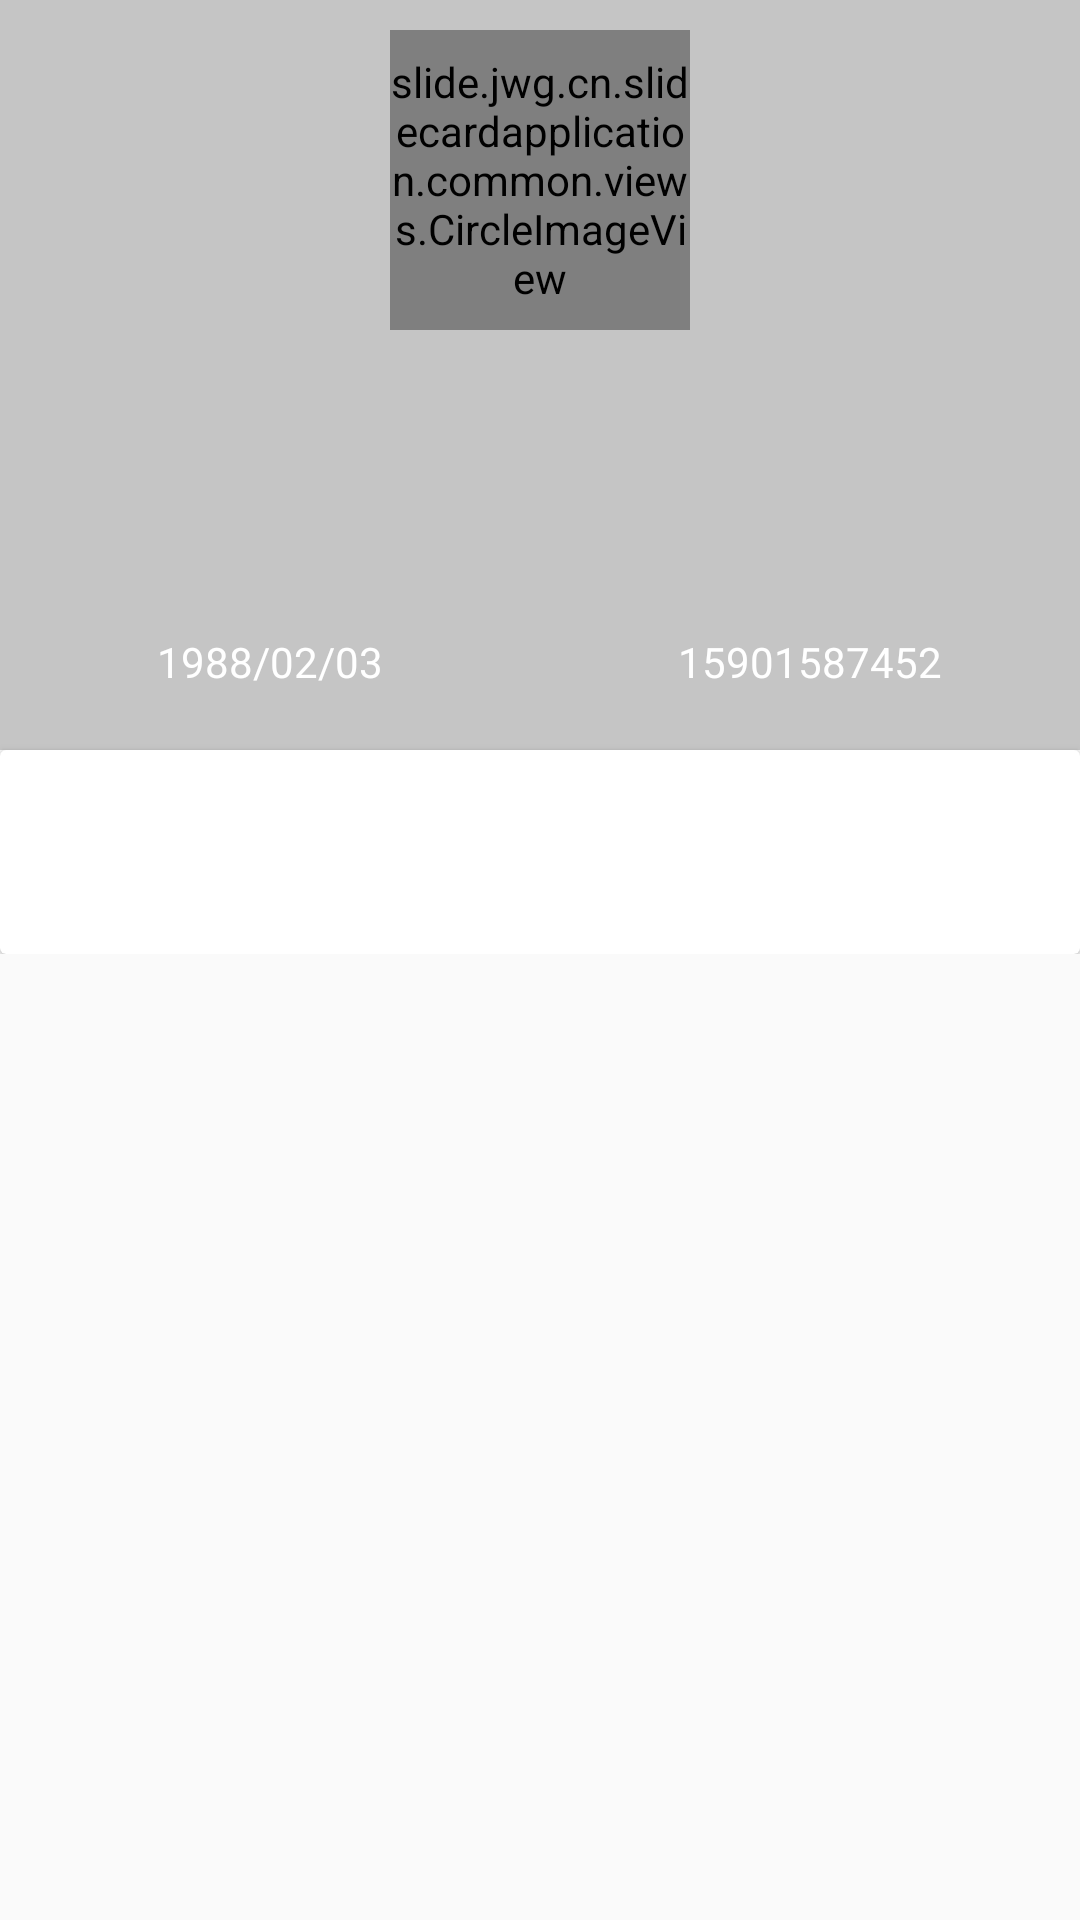

Layout XML and referenced resources for this Android screen:
<!-- AndroidManifest.xml: application theme AppTheme -->
<!-- res/layout/activity_info.xml -->
<?xml version="1.0" encoding="utf-8"?>
<ScrollView xmlns:android="http://schemas.android.com/apk/res/android"
  xmlns:tools="http://schemas.android.com/tools"
  android:layout_width="match_parent"
  android:layout_height="match_parent">

  <LinearLayout
    android:layout_width="match_parent"
    android:layout_height="wrap_content"
    android:orientation="vertical">

    <RelativeLayout
      android:layout_width="match_parent"
      android:layout_height="250dp"
      android:background="@color/c_c5c5c5">

      <slide.jwg.cn.slidecardapplication.common.views.CircleImageView
        android:id="@+id/iv_user_avatar"
        android:layout_width="100dp"
        android:layout_height="100dp"
        android:layout_marginTop="10dp"
        android:layout_centerHorizontal="true"
        android:src="@drawable/user_default_portrait" />

      <LinearLayout
        android:layout_width="match_parent"
        android:layout_height="wrap_content"
        android:layout_marginBottom="20dp"
        android:layout_alignParentBottom="true"
        android:orientation="horizontal">

        <TextView
          android:id="@+id/tv_user_relative_birth"
          android:layout_width="match_parent"
          android:layout_height="wrap_content"
          android:layout_weight="1"
          android:layout_gravity="center_vertical"
          android:gravity="center"
          android:text="1988/02/03"
          android:textColor="@android:color/white" />

        <ImageView
          android:layout_width="wrap_content"
          android:layout_height="wrap_content"
          android:src="@drawable/circle" />

        <TextView
          android:id="@+id/tv_user_relative_tel"
          android:layout_width="match_parent"
          android:layout_height="wrap_content"
          android:layout_weight="1"
          android:layout_gravity="center_vertical"
          android:gravity="center"
          android:text="15901587452"
          android:textColor="@android:color/white" />
      </LinearLayout>

    </RelativeLayout>

    <android.support.v7.widget.CardView
      android:id="@+id/cardView"
      android:layout_width="match_parent"
      android:layout_height="match_parent">

      <RelativeLayout
        android:layout_width="match_parent"
        android:layout_height="wrap_content">

        <ImageView
          android:layout_width="match_parent"
          android:layout_height="wrap_content"
          android:src="@drawable/map" />

        <TextView
          android:id="@+id/tv_user_relative_name"
          android:layout_width="wrap_content"
          android:layout_height="wrap_content"
          android:layout_gravity="center_horizontal"
          android:layout_marginTop="10dp"
          android:layout_marginStart="30dp"
          android:textColor="@color/c_666666"
          tools:text="张三" />


        <TextView
          android:id="@+id/tv_user_relative_relation"
          android:layout_width="wrap_content"
          android:layout_height="wrap_content"
          android:layout_marginTop="20dp"
          android:layout_marginStart="30dp"
          android:layout_below="@+id/tv_user_relative_name"
          tools:text="配偶" />
      </RelativeLayout>

    </android.support.v7.widget.CardView>
  </LinearLayout>
</ScrollView>
<!-- resources referenced by this layout -->
<resources>
  <color name="c_666666">#666666</color>
  <color name="c_c5c5c5">#C5C5C5</color>
  <!-- drawable user_default_portrait: png bitmap (drawable-xxxhdpi, 4479 bytes) -->
  <style name="AppTheme" parent="Theme.AppCompat.Light.DarkActionBar">
      
      <item name="colorPrimary">@color/colorPrimary</item>
      <item name="colorPrimaryDark">@color/colorPrimaryDark</item>
      <item name="colorAccent">@color/colorAccent</item>
    </style>
  <color name="colorPrimary">#3F51B5</color>
  <color name="colorPrimaryDark">#303F9F</color>
  <color name="colorAccent">#FF4081</color>
</resources>
